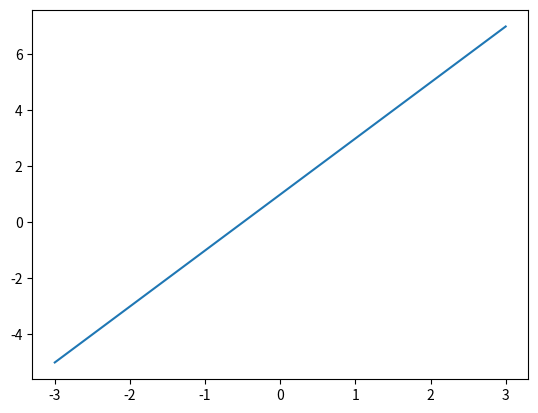
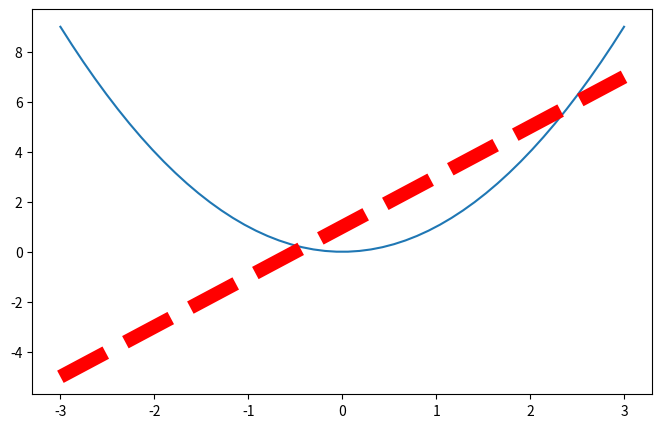

Python code for these plots, in order:
import matplotlib.pyplot as plt
import numpy as np

x=np.linspace(-3,3,50)
y1=2*x+1
y2=x**2

plt.figure()
plt.plot(x,y1)

plt.figure(num=3,figsize=(8,5))
plt.plot(x,y2)
plt.plot(x,y1,color='red',linewidth=10.0,linestyle='--')

plt.show()
